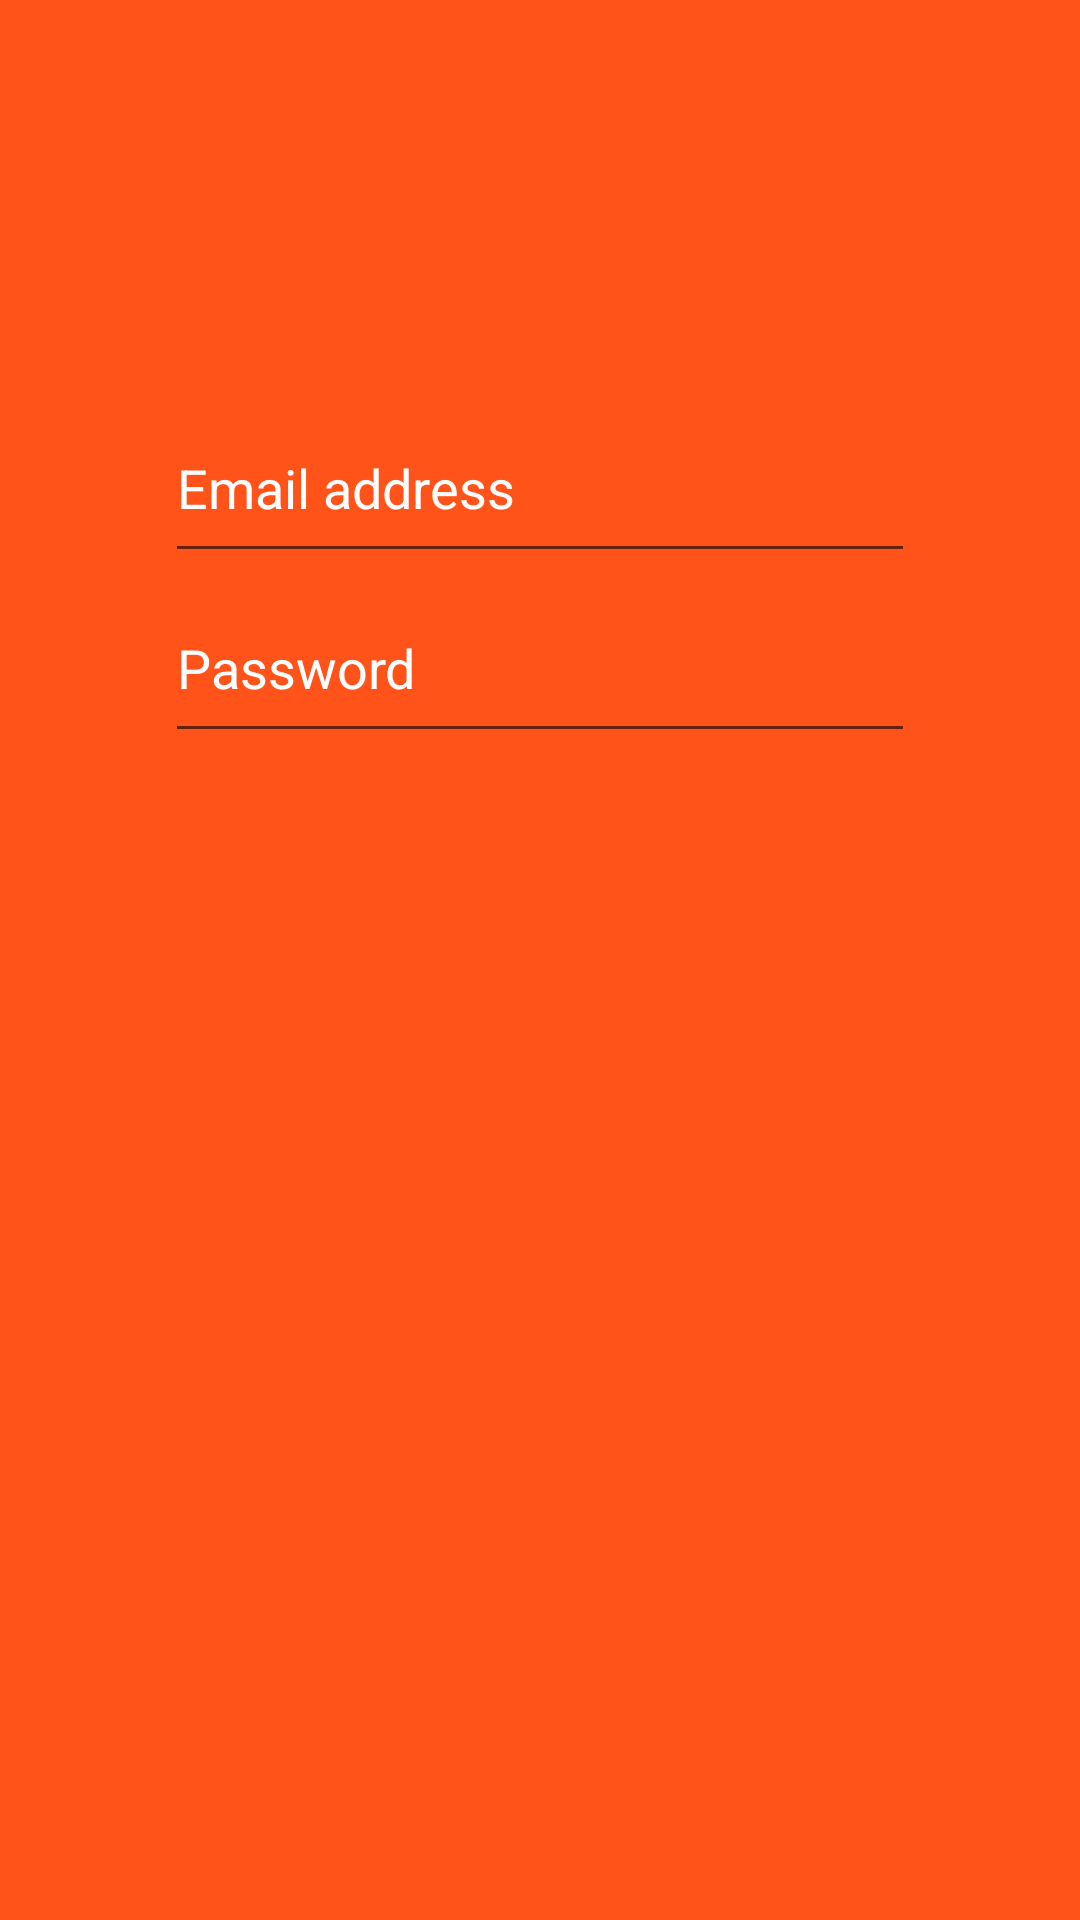

This screen was rendered from an Android layout file. Write that file and the resources it references.
<!-- AndroidManifest.xml: application theme AppTheme -->
<!-- res/layout/activity_login.xml -->
<?xml version="1.0" encoding="utf-8"?>
<RelativeLayout xmlns:android="http://schemas.android.com/apk/res/android"
    xmlns:app="http://schemas.android.com/apk/res-auto"
    xmlns:tools="http://schemas.android.com/tools"
    android:id="@+id/activity_login"
    android:layout_width="match_parent"
    android:layout_height="match_parent"
    android:paddingBottom="@dimen/activity_vertical_margin"
    android:paddingLeft="@dimen/activity_horizontal_margin"
    android:paddingRight="@dimen/activity_horizontal_margin"
    android:paddingTop="@dimen/activity_vertical_margin"
    tools:context="com.example.tautvydas.snappyappy.LoginActivity"
    android:background="@color/backgroundColor">

    <EditText
        android:inputType="textEmailAddress"
        android:ems="10"
        android:layout_marginTop="131dp"
        android:id="@+id/editText2"
        android:hint="Email address"
        android:textColorHint="#FFFFFF"
        android:textColor="#ffffff"
        android:layout_width="250dp"
        android:layout_height="60dp"
        android:layout_alignParentTop="true"
        android:layout_centerHorizontal="true" />

    <EditText
        android:fontFamily="sans-serif"
        android:layout_width="250dp"
        android:layout_height="60dp"
        android:inputType="textPassword"
        android:ems="10"
        android:id="@+id/editText3"
        android:hint="Password"
        android:textColorHint="#FFFFFF"
        android:textColor="#ffffff"
        android:layout_below="@+id/editText2"
        android:layout_alignLeft="@+id/editText2"
        android:layout_alignStart="@+id/editText2" />

    <FrameLayout
        android:id="@+id/frameRegisterButton"
        android:layout_height="100dp"
        android:layout_width="300dp"
        android:layout_alignParentBottom="true"
        android:layout_centerHorizontal="true">

        <ImageView
            android:layout_width="match_parent"
            android:layout_height="match_parent"
            app:srcCompat="@drawable/register"
            android:id="@+id/imageView2"
            android:onClick="startRegisterActivity"/>
    </FrameLayout>

    <FrameLayout
        android:id="@+id/frameOkLogin"
        android:layout_width="70dp"
        android:layout_height="70dp"
        android:layout_below="@+id/editText3"
        android:layout_centerHorizontal="true">

        <ImageView
            android:layout_width="match_parent"
            android:layout_height="match_parent"
            app:srcCompat="@drawable/go"
            android:id="@+id/imageView6"
            android:onClick="loginAction"/>
    </FrameLayout>
</RelativeLayout>
<!-- resources referenced by this layout -->
<resources>
  <color name="backgroundColor">#ff531a</color>
  <!-- drawable go: png bitmap (drawable, 18410 bytes) -->
  <!-- drawable register: png bitmap (drawable, 65488 bytes) -->
  <style name="AppTheme" parent="Theme.AppCompat.Light.DarkActionBar">
          
          <item name="colorPrimary">@color/colorPrimary</item>
          <item name="colorPrimaryDark">@color/colorPrimaryDark</item>
          <item name="colorAccent">@color/colorAccent</item>
          <item name="windowActionBar">false</item>
          <item name="windowNoTitle">true</item>
      </style>
  <color name="colorPrimary">#cc3300</color>
  <color name="colorPrimaryDark">#cc3300</color>
  <color name="colorAccent">#66000000</color>
</resources>
